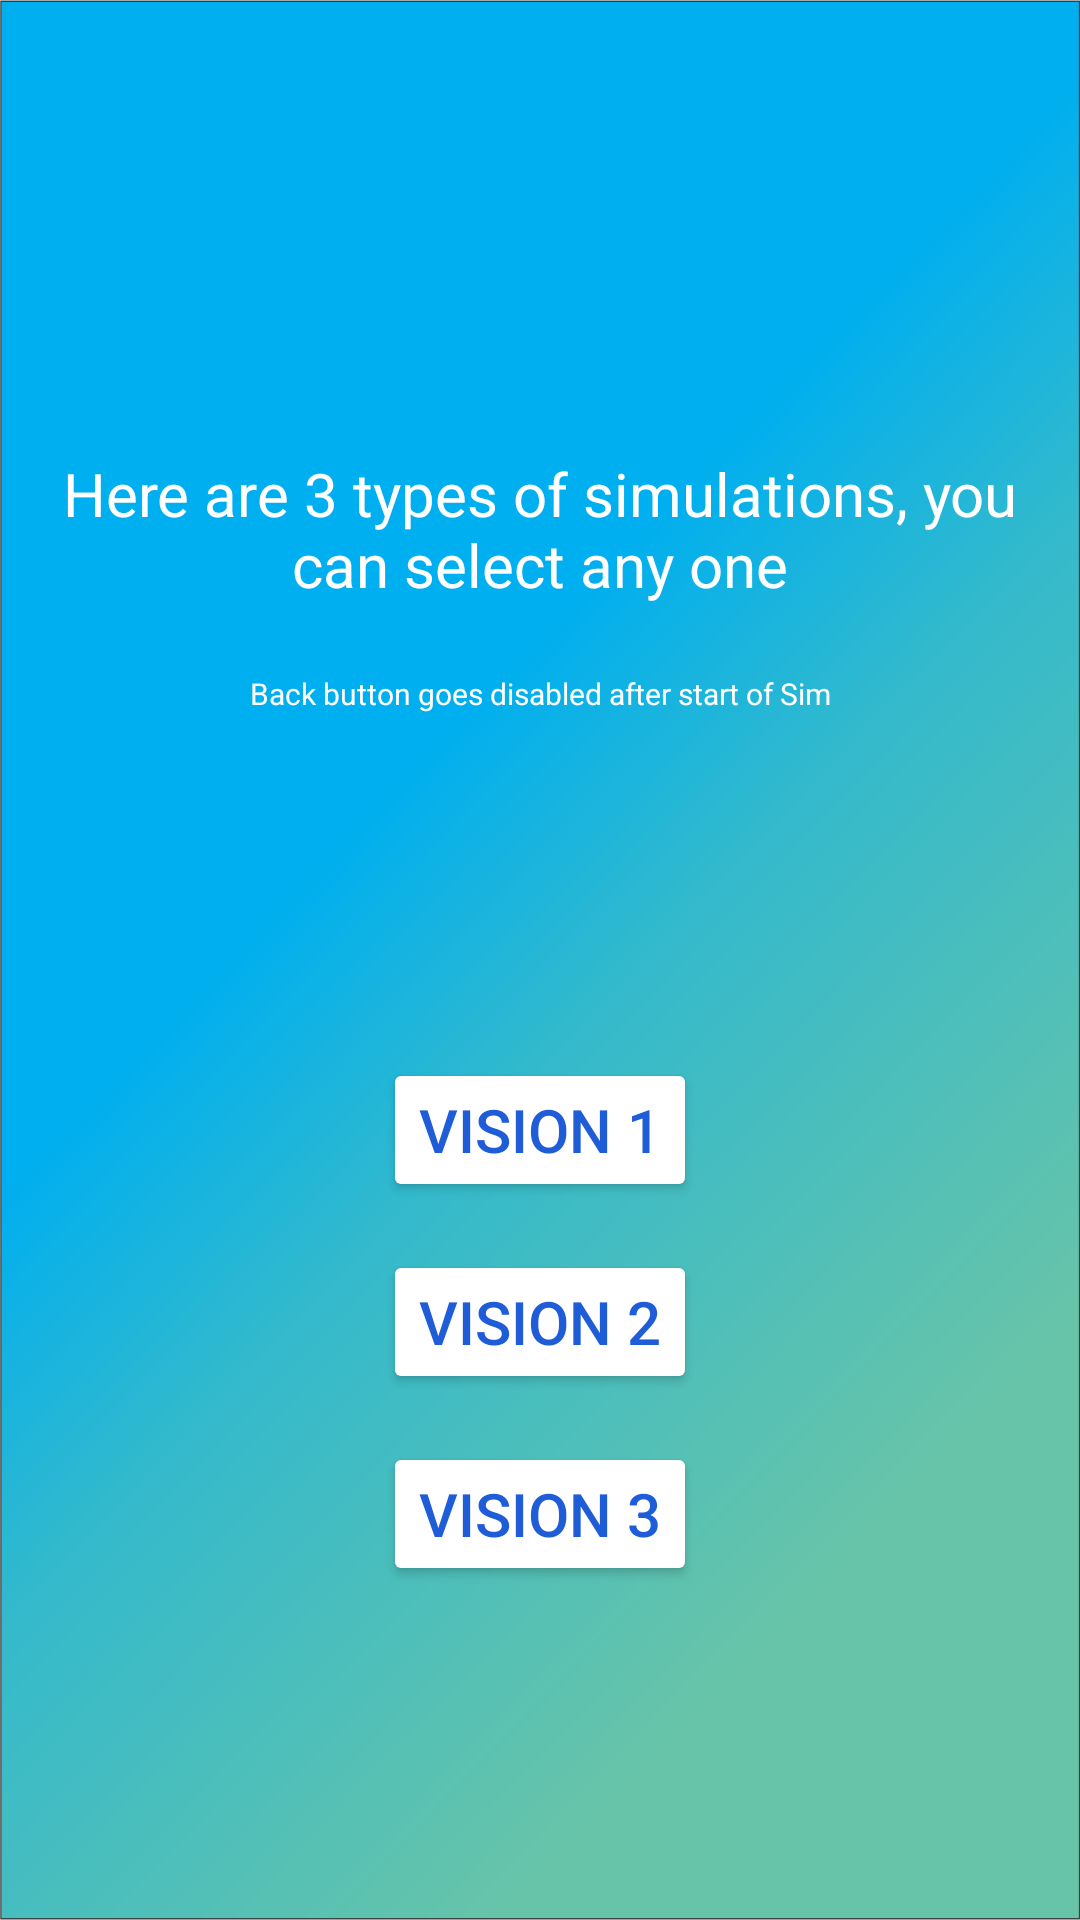

Here is an Android app screen rendered from its layout file. Give the layout XML and the strings, colors and styles it references.
<!-- AndroidManifest.xml: application theme Theme.Fluid -->
<!-- res/layout/activity_menu.xml -->
<?xml version="1.0" encoding="utf-8"?>
<androidx.constraintlayout.widget.ConstraintLayout xmlns:android="http://schemas.android.com/apk/res/android"
    xmlns:app="http://schemas.android.com/apk/res-auto"
    xmlns:tools="http://schemas.android.com/tools"
    android:id="@+id/main"
    android:layout_width="match_parent"
    android:layout_height="match_parent"
    tools:context=".Menu"
    android:background="@drawable/bmp">


    <TextView
        android:id="@+id/textView"
        android:layout_width="338dp"
        android:layout_height="wrap_content"
        android:text="Here are 3 types of simulations, you can select any one"
        android:textAlignment="center"
        android:textColor="@color/white"
        android:textSize="20sp"
        app:layout_constraintBottom_toTopOf="@+id/menu_btn1"
        app:layout_constraintEnd_toEndOf="parent"
        app:layout_constraintStart_toStartOf="parent"
        app:layout_constraintTop_toTopOf="parent" />


    <TextView
        android:layout_width="338dp"
        android:layout_height="wrap_content"
        android:textAlignment="center"
        android:textColor="@color/white"
        android:textSize="10sp"
        android:text="Back button goes disabled after start of Sim"
        app:layout_constraintBottom_toTopOf="@+id/menu_btn1"
        app:layout_constraintEnd_toEndOf="parent"
        app:layout_constraintHorizontal_bias="0.506"
        app:layout_constraintStart_toStartOf="parent"
        app:layout_constraintTop_toBottomOf="@+id/textView"
        app:layout_constraintVertical_bias="0.164" />

    <Button
        android:id="@+id/menu_btn1"
        android:layout_width="wrap_content"
        android:layout_height="wrap_content"
        android:layout_marginBottom="16dp"
        android:backgroundTint="@color/white"
        android:textColor="#1E5CD8"
        android:text="Vision 1"
        android:textSize="20sp"
        app:layout_constraintBottom_toTopOf="@+id/menu_btn2"
        app:layout_constraintEnd_toEndOf="parent"
        app:layout_constraintStart_toStartOf="parent" />

    <Button
        android:id="@+id/menu_btn2"
        android:layout_width="wrap_content"
        android:layout_height="wrap_content"
        android:backgroundTint="@color/white"
        android:textColor="#1E5CD8"
        android:text="Vision 2"
        android:textSize="20sp"
        app:layout_constraintBottom_toBottomOf="parent"
        app:layout_constraintEnd_toEndOf="parent"
        app:layout_constraintStart_toStartOf="parent"
        app:layout_constraintTop_toTopOf="parent"
        app:layout_constraintVertical_bias="0.704" />

    <Button
        android:id="@+id/menu_btn3"
        android:layout_width="wrap_content"
        android:layout_height="wrap_content"
        android:backgroundTint="@color/white"
        android:textColor="#1E5CD8"
        android:text="Vision 3"
        android:textSize="20sp"
        android:layout_marginTop="16sp"
        app:layout_constraintEnd_toEndOf="parent"
        app:layout_constraintStart_toStartOf="parent"
        app:layout_constraintTop_toBottomOf="@+id/menu_btn2" />


</androidx.constraintlayout.widget.ConstraintLayout>
<!-- resources referenced by this layout -->
<resources>
  <!-- drawable bmp: webp bitmap (drawable, 36368 bytes) -->
  <style name="Theme.Fluid" parent="Base.Theme.Fluid" />
  <style name="Base.Theme.Fluid" parent="Theme.Material3.DayNight.NoActionBar">
          
          
      </style>
  <!-- not gathered from this repository: default colours our renderer supplied (Android Studio template values) -->
  <color name="white">#FFFFFFFF</color>
</resources>
